Run: headless pygame with SDL's dummy video driver; simulated clock (each Clock.tick advances the game by its frame time, no real sleeping); random seed 0; keys injected as events and as key.get_pressed() state; mouse plan: one left click at the window centre at the start of phase 2, then a move to the lower-right quarter at the start of phase 3.
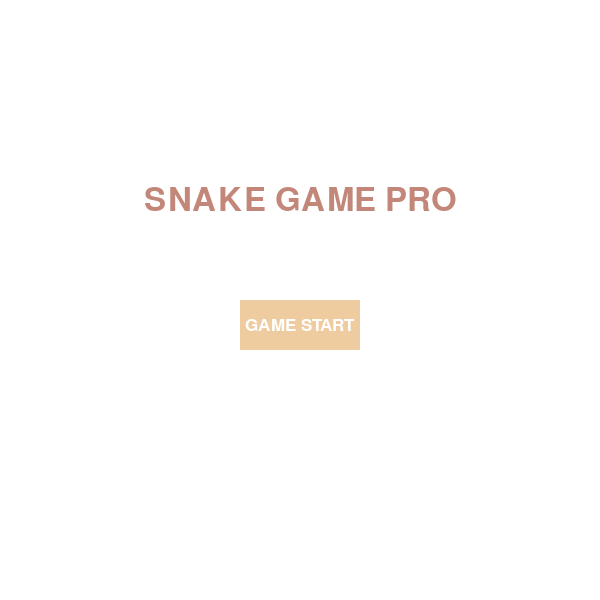
Frame 1 of 3 · flips 1–60 · no input
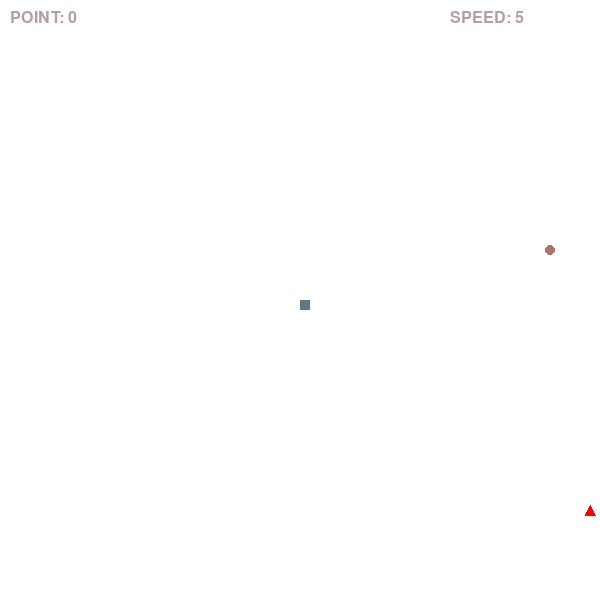
Frame 2 of 3 · flips 61–180 · clicked the window centre · tapped SPACE, RETURN · held RIGHT (→), D
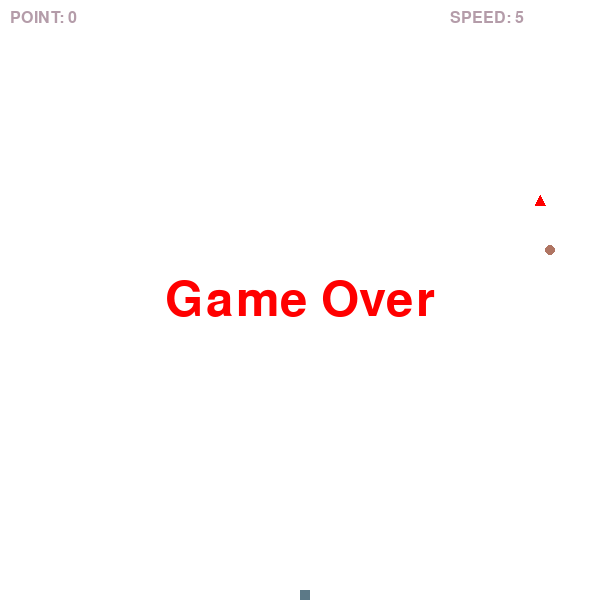
Frame 3 of 3 · flips 181–300 · moved the mouse to the lower-right quarter · held DOWN (↓), S (game ended)

The pygame program that drew these frames:

import pygame
import sys
import random

# 初始化pygame
pygame.init()

# 定义窗口尺寸和颜色
WIDTH, HEIGHT = 600, 600
WHITE = (255, 255, 255)
RED = (255, 0, 0)
MORANDI1 = (244, 229, 20)
MORANDI2 = (194, 135, 121)
MORANDI3 = (180, 156, 169)
MORANDI4 = (176, 117, 99)
SNAKEHEAD = (92, 121, 135)
SNAKEBODY = (217, 227, 229)
PAUSECOLOR = (167, 121, 121)

# 创建窗口
screen = pygame.display.set_mode((WIDTH, HEIGHT))
pygame.display.set_caption("SNAKE GAME PRO")

# 创建按钮
button_font = pygame.font.Font(None, 25)
button_text = "GAME START"
start_button = pygame.Rect(WIDTH // 2 - 60, HEIGHT // 2, 120, 50)
button_color = (238, 204, 159)

# 食物相关变量
food_x, food_y = 0, 0
food_radius = 5

# 毒药相关变量
poison_x, poison_y = 0, 0
poison_radius = 5

# 计分
score = 0
score_font = pygame.font.Font(None, 24)

# 暂停状态
paused = False

# 游戏状态
is_game_started = False

# 蛇速度相关变量
snake_speed = 5
speed_increase = 5

# 蛇的初始位置
snake_x, snake_y = WIDTH // 2, HEIGHT // 2
snake_direction = 0
snake_length = 1
snake_body = [(snake_x, snake_y)]

# 运行状态
running = True

# 初始化食物位置
def initialize_food():
    global food_x, food_y
    food_x, food_y = random.randrange(1, (WIDTH // 10)) * 10, random.randrange(1, (HEIGHT // 10)) * 10

# 初始化毒药的位置
def initialize_poison():
    global poison_x, poison_y
    poison_x, poison_y = random.randrange(1, (WIDTH // 10)) * 10, random.randrange(1, (HEIGHT // 10)) * 10

# 处理键盘按下事件
def handle_keydown_event(event):
    global snake_direction, paused
    if event.key == pygame.K_UP and snake_direction != 2:
        snake_direction = 1
    elif event.key == pygame.K_DOWN and snake_direction != 1:
        snake_direction = 2
    elif event.key == pygame.K_LEFT and snake_direction != 4:
        snake_direction = 3
    elif event.key == pygame.K_RIGHT and snake_direction != 3:
        snake_direction = 4
    elif event.key == pygame.K_SPACE:
        paused = not paused

# 处理鼠标点击事件
def handle_mouse_click_event(event):
    global is_game_started
    if not is_game_started and start_button.collidepoint(event.pos):
        is_game_started = True

# 更新贪吃蛇位置
def update_snake_position(direction):
    global snake_x, snake_y
    if direction == 1:
        snake_y -= 10
    elif direction == 2:
        snake_y += 10
    elif direction == 3:
        snake_x -= 10
    elif direction == 4:
        snake_x += 10

# 检查是否与边界发生碰撞
def check_collision_with_border(x, y):
    global running
    if x < 0 or x >= WIDTH or y < 0 or y >= HEIGHT:
        running = False
        game_over()

# 检查是否与毒药发生碰撞
def check_collision_with_poison(x, y):
    global score
    if ((poison_x - x) ** 2 + (poison_y - y) ** 2 <= poison_radius ** 2):
        score -= 1
        initialize_poison()

# 检查是否与食物发生碰撞
def check_collision_with_food(x, y, length):
    global snake_length, snake_speed, score
    if ((food_x - x) ** 2 + (food_y - y) ** 2 <= food_radius ** 2):
        snake_length += 1
        score += 1
        initialize_food()

        if snake_length % 5 == 0:
            snake_speed += speed_increase

# 绘制贪吃蛇
def draw_snake(snake_body):
    for i, segment in enumerate(snake_body):
        if i == len(snake_body) - 1:
            pygame.draw.rect(screen, SNAKEHEAD, (segment[0], segment[1], 10, 10))
        else:
            pygame.draw.rect(screen, SNAKEBODY, (segment[0], segment[1], 10, 10))

# 绘制食物
def draw_food():
    pygame.draw.circle(screen, MORANDI4, (food_x, food_y), food_radius)

# 绘制毒药
def draw_poison():
    poison_vertices = [(poison_x, poison_y - poison_radius),
                       (poison_x - poison_radius, poison_y + poison_radius),
                       (poison_x + poison_radius, poison_y + poison_radius)]
    pygame.draw.polygon(screen, RED, poison_vertices)

# 显示分数和速度
def display_score_and_speed():
    score_text = score_font.render(f"POINT: {score}", True, MORANDI3)
    screen.blit(score_text, (10, 10))

    speed_text = score_font.render(f"SPEED: {snake_speed}", True, MORANDI3)
    screen.blit(speed_text, (WIDTH - 150, 10))

# 游戏结束函数
def game_over():
    font = pygame.font.Font(None, 72)
    game_over_text = font.render("Game Over", True, RED)
    game_over_text_rect = game_over_text.get_rect(center=(WIDTH // 2, HEIGHT // 2))
    screen.blit(game_over_text, game_over_text_rect)
    pygame.display.update()
    pygame.time.delay(1000)
    pygame.quit()
    sys.exit()

# 游戏主题
def game_theme():
    global score, paused, snake_speed, snake_direction, snake_x, snake_y, snake_length, snake_body, running

    # 初始化游戏主题
    screen.fill(WHITE)

    # 贪吃蛇,毒药以及毒药刷新时间相关变量
    poison_refresh_timer = pygame.time.get_ticks()

    # 初始化食物和毒药的位置
    initialize_food()
    initialize_poison()

    while running:
        for event in pygame.event.get():
            if event.type == pygame.QUIT:
                running = False

            if event.type == pygame.KEYDOWN:
                handle_keydown_event(event)

        if paused:
            pause_font = pygame.font.Font(None, 35)
            pause_text = pause_font.render("Tap to Continue", True, PAUSECOLOR)
            pause_text_rect = pause_text.get_rect(center=(WIDTH // 2, HEIGHT // 2))
            screen.blit(pause_text, pause_text_rect)
            pygame.display.update()

        else:
            update_snake_position(snake_direction)

            check_collision_with_border(snake_x, snake_y)
            check_collision_with_poison(snake_x, snake_y)
            check_collision_with_food(snake_x, snake_y, snake_length)

            current_time = pygame.time.get_ticks()

            if current_time - poison_refresh_timer >= 5000:
                initialize_poison()
                poison_refresh_timer = current_time

            snake_body.append((snake_x, snake_y))
            if len(snake_body) > snake_length:
                del snake_body[0]

            screen.fill(WHITE)

            draw_snake(snake_body)
            draw_food()
            draw_poison()

            display_score_and_speed()

            pygame.display.update()
            pygame.time.Clock().tick(snake_speed)

# 游戏主循环
while True:
    for event in pygame.event.get():
        if event.type == pygame.QUIT:
            pygame.quit()
            sys.exit()
        elif is_game_started and event.type == pygame.KEYDOWN:
            handle_keydown_event(event)
        elif not is_game_started and event.type == pygame.MOUSEBUTTONDOWN:
            handle_mouse_click_event(event)

    screen.fill(WHITE)

    if is_game_started:
        game_theme()
        pygame.display.update()
    else:
        pygame.draw.rect(screen, button_color, start_button)
        start_text = button_font.render(button_text, True, WHITE)
        start_text_rect = start_text.get_rect(center=start_button.center)
        screen.blit(start_text, start_text_rect)

        title_font = pygame.font.Font(None, 48)
        title_text = title_font.render("SNAKE GAME PRO", True, MORANDI2)
        title_text_rect = title_text.get_rect(center=(WIDTH // 2, HEIGHT // 3))
        screen.blit(title_text, title_text_rect)

    pygame.display.update()
